Photos from the image-classification dataset "images" in the GitHub repository KingOfDem0n/ball_tracking. Its 7 classes are: 5 points star, 8 points star, arrow, heart, octagon, rainbow, triangle.

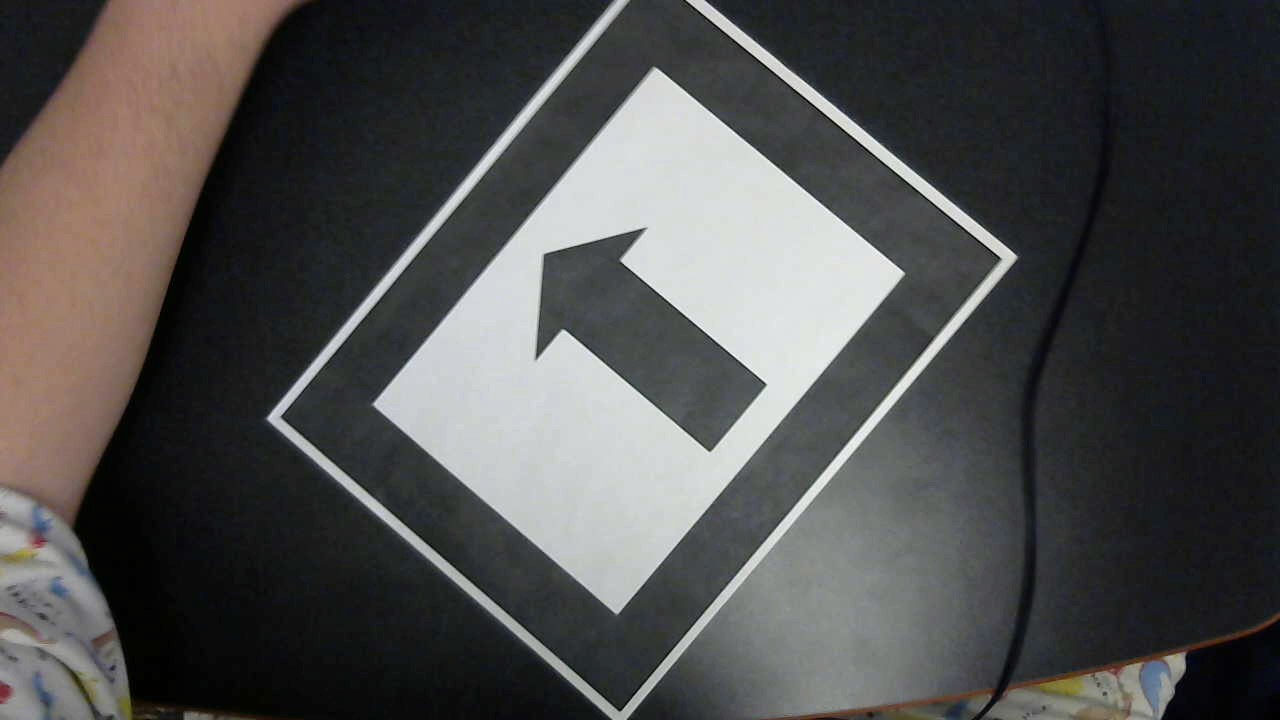
Label: arrow

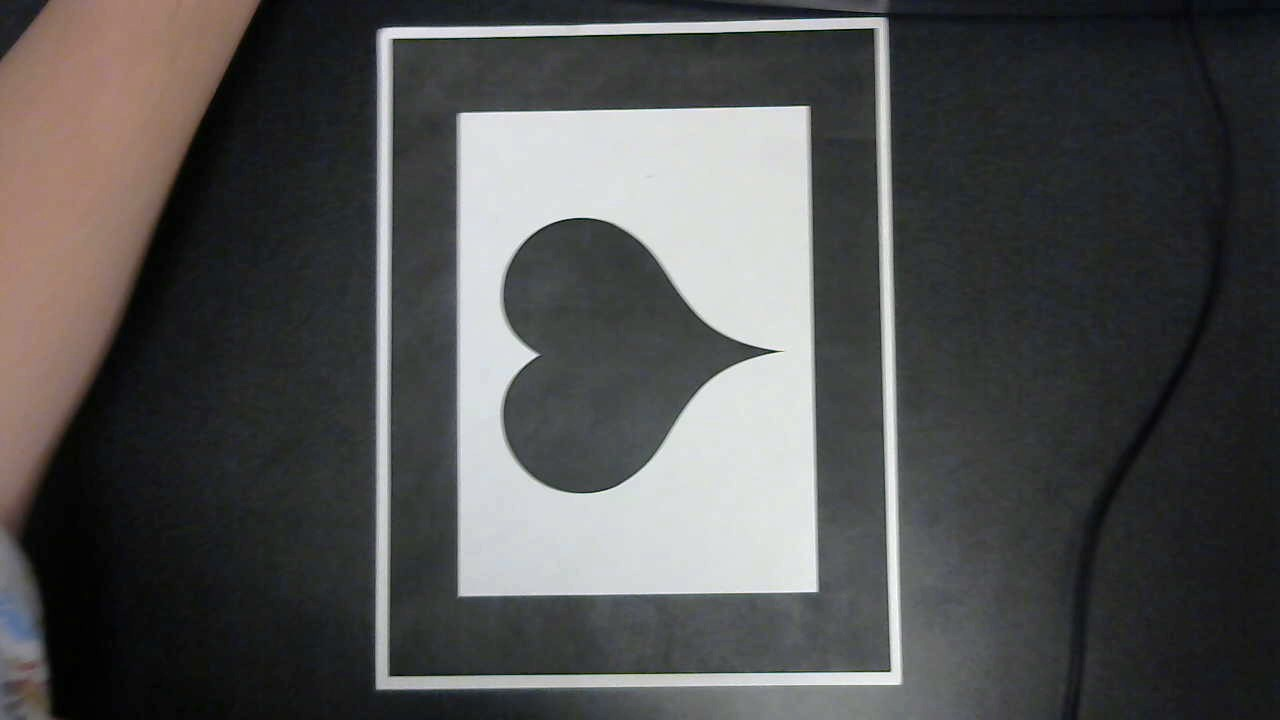
Label: heart

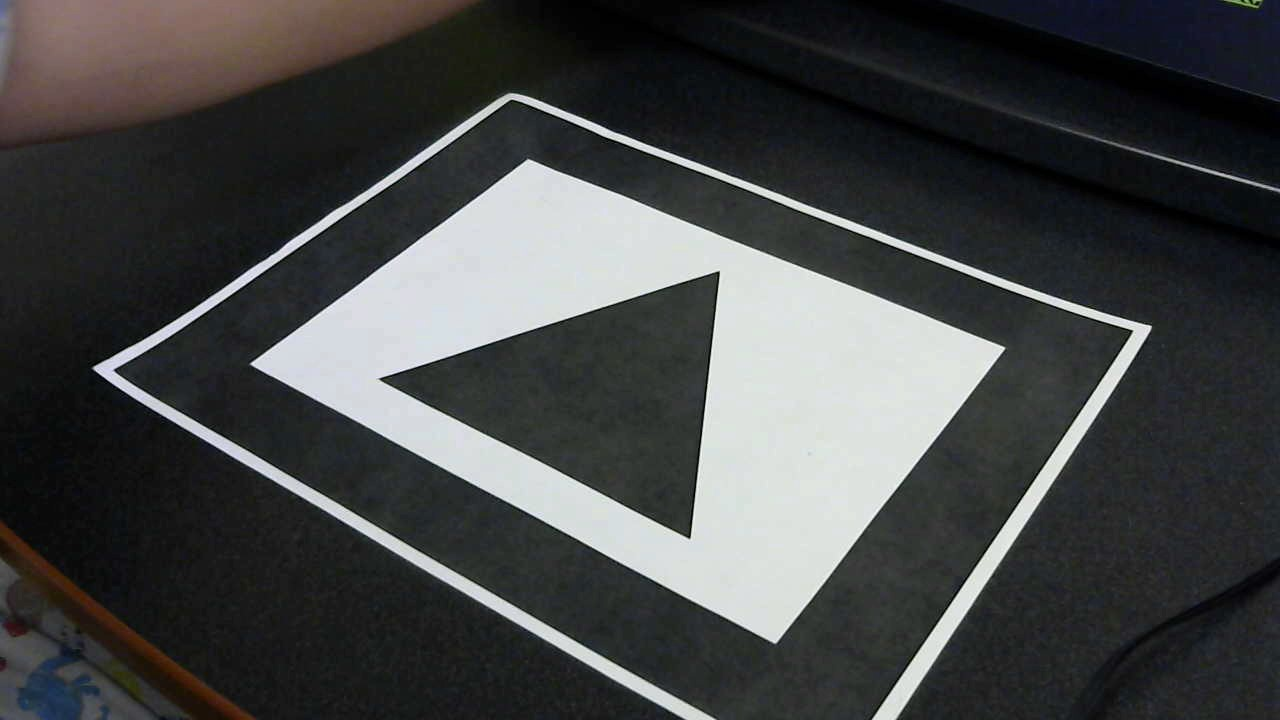
Label: triangle

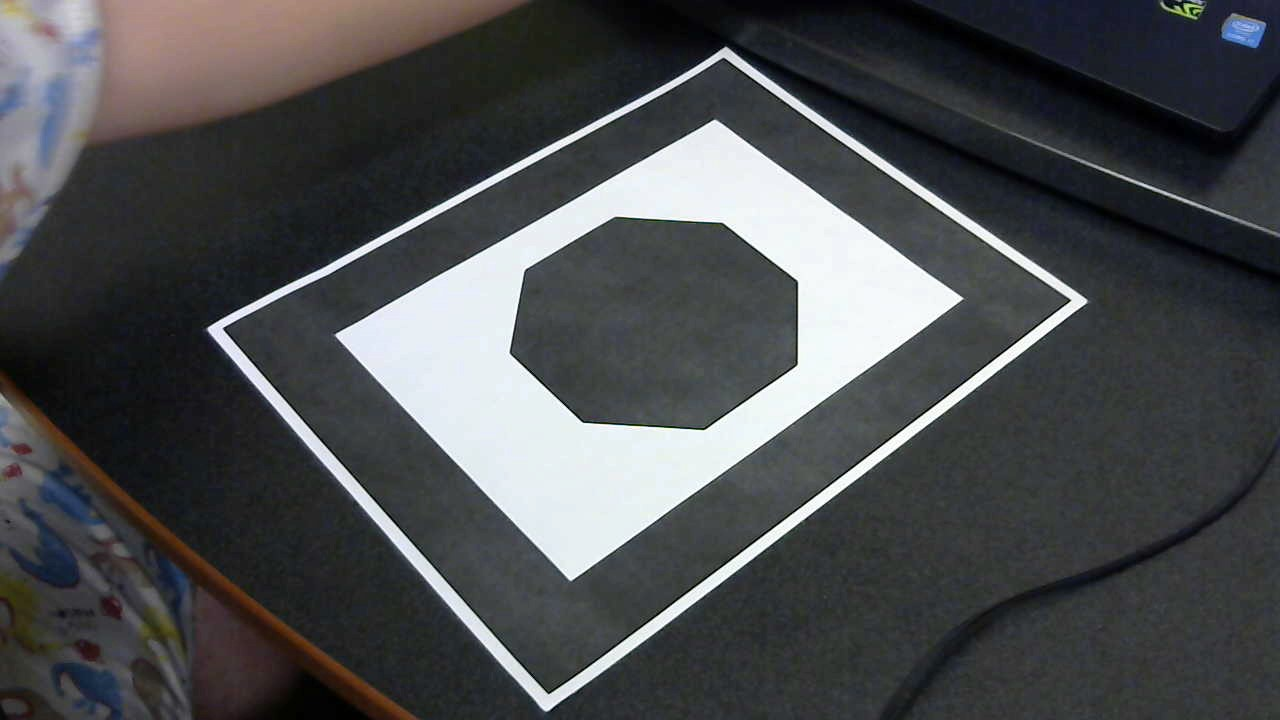
Label: octagon

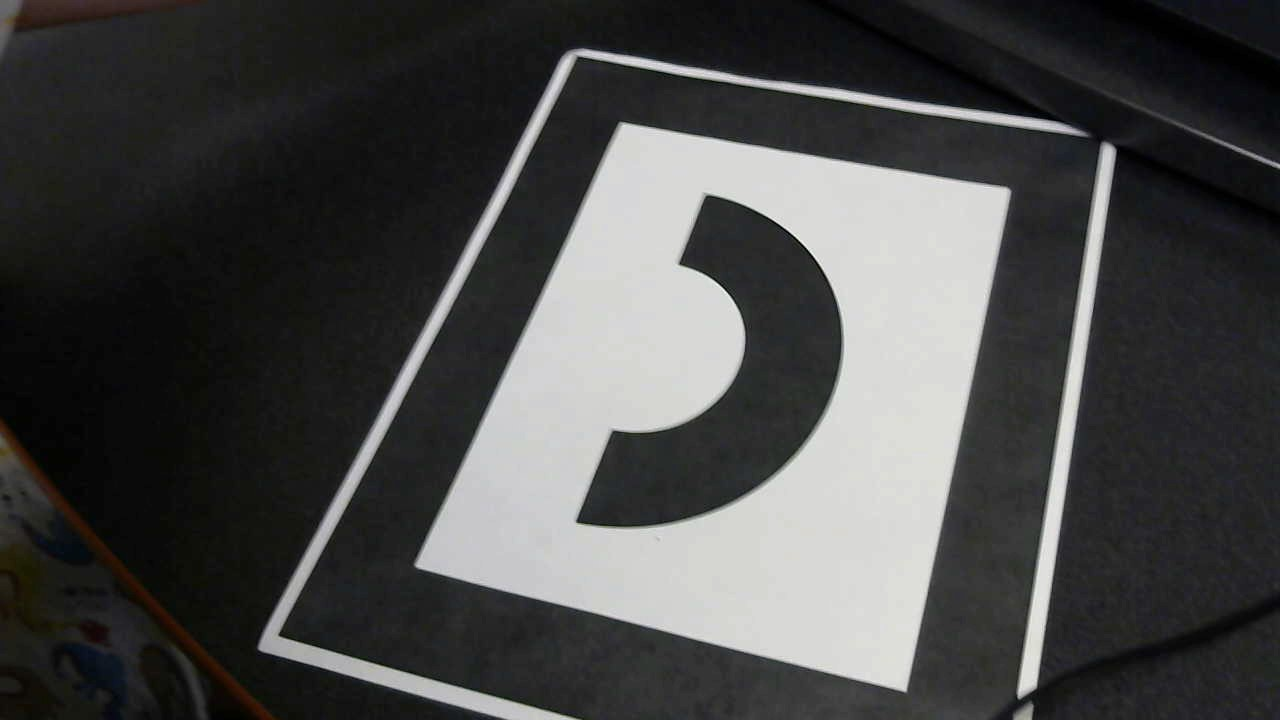
Label: rainbow

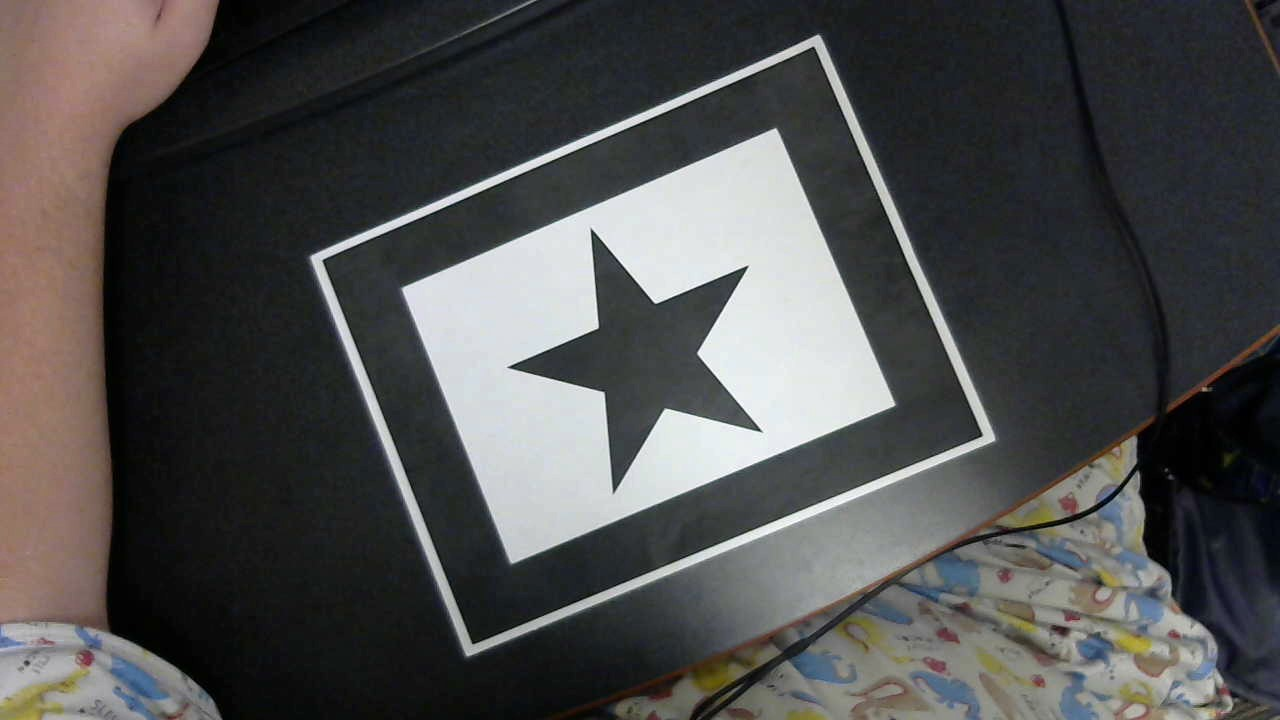
Label: 5 points star
